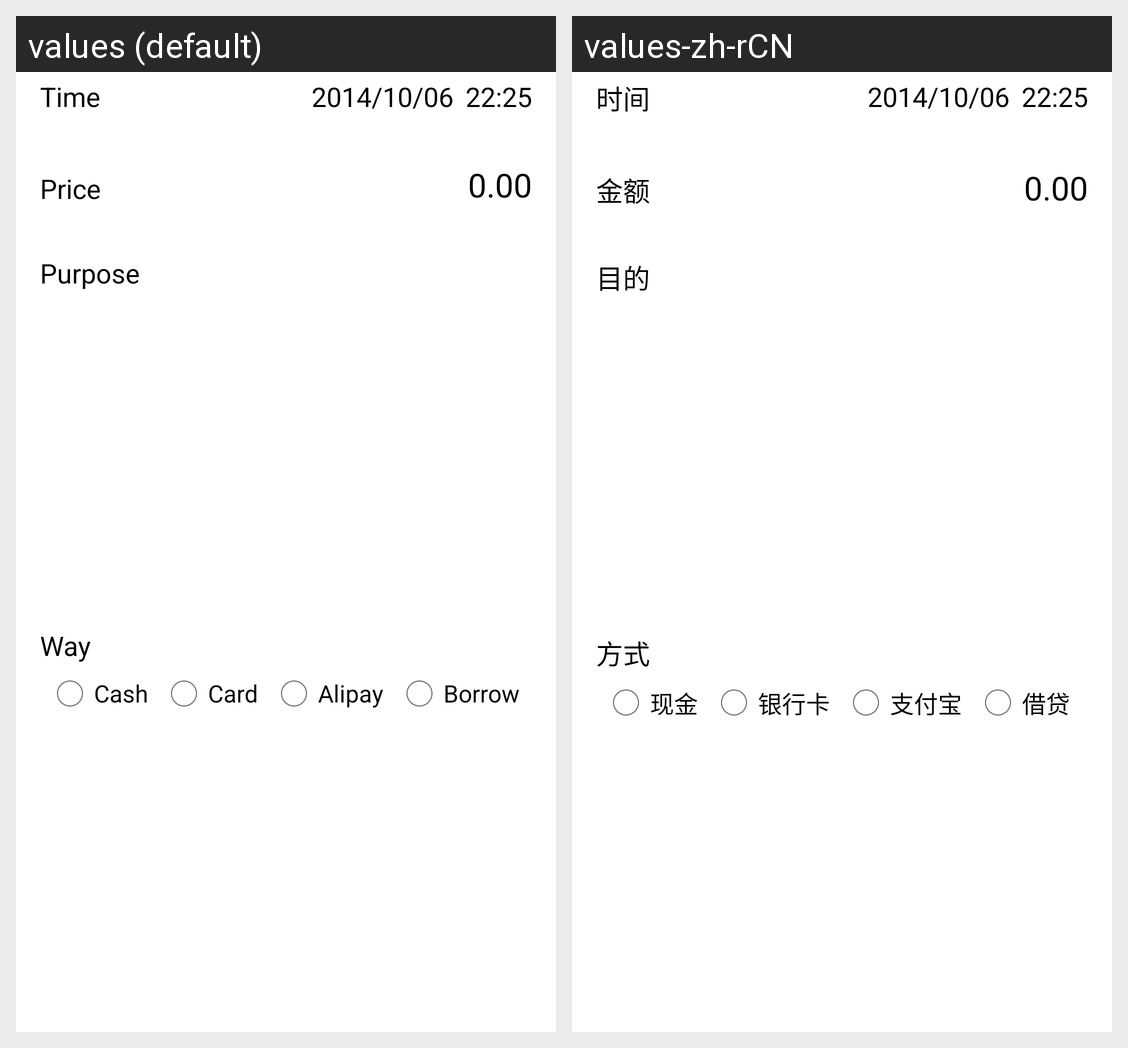

Strings drawn on this Android screen and how each of the app's shown locales translates them:
Android screen res/layout/activity_edit.xml rendered under 2 locales, left to right: values (default), values-zh-rCN. Device: Nexus 5 (rendered at 1080×1920; each locale shown at half size, 540×960, under a caption strip naming it); theme CustomActivityTheme.
Strings drawn on this screen, with the default value and each locale's value (text and hints the layout hard-codes, and strings that could not be matched under every locale, appear in the picture but are not listed):

time
  values: Time
  values-zh-rCN: 时间

price
  values: Price
  values-zh-rCN: 金额

purpose
  values: Purpose
  values-zh-rCN: 目的

way
  values: Way
  values-zh-rCN: 方式

cash
  values: Cash
  values-zh-rCN: 现金

card
  values: Card
  values-zh-rCN: 银行卡

alipay
  values: Alipay
  values-zh-rCN: 支付宝

borrow
  values: Borrow
  values-zh-rCN: 借贷
